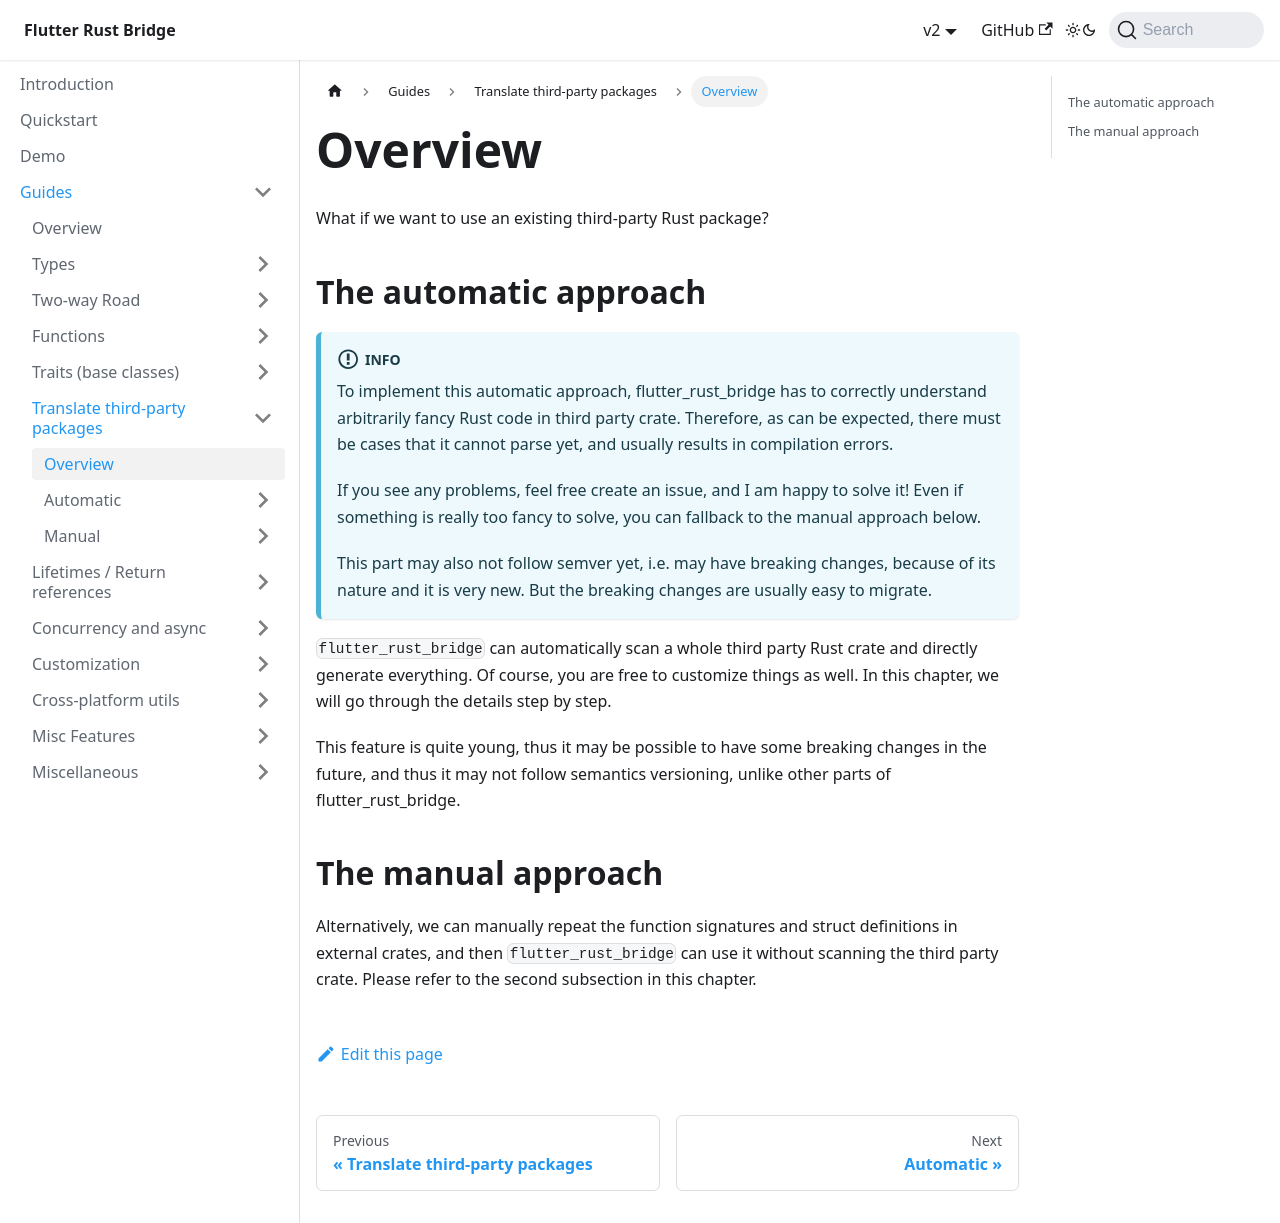

repository: fzyzcjy/flutter_rust_bridge · page: guides/third-party/overview.html · generator: docusaurus

# Overview

What if we want to use an existing third-party Rust package?

## The automatic approach

:::info
To implement this automatic approach,
flutter_rust_bridge has to correctly understand arbitrarily fancy Rust code in third party crate.
Therefore, as can be expected, there must be cases that it cannot parse yet, and usually results in compilation errors.

If you see any problems, feel free create an issue, and I am happy to solve it!
Even if something is really too fancy to solve, you can fallback to the manual approach below.

This part may also not follow semver yet, i.e. may have breaking changes, because of its nature and it is very new.
But the breaking changes are usually easy to migrate.
:::

`flutter_rust_bridge` can automatically scan a whole third party Rust crate and directly generate everything.
Of course, you are free to customize things as well.
In this chapter, we will go through the details step by step.

This feature is quite young, thus it may be possible to have some breaking changes in the future,
and thus it may not follow semantics versioning, unlike other parts of flutter_rust_bridge.

## The manual approach

Alternatively, we can manually repeat the function signatures and struct definitions in external crates,
and then `flutter_rust_bridge` can use it without scanning the third party crate.
Please refer to the second subsection in this chapter.
